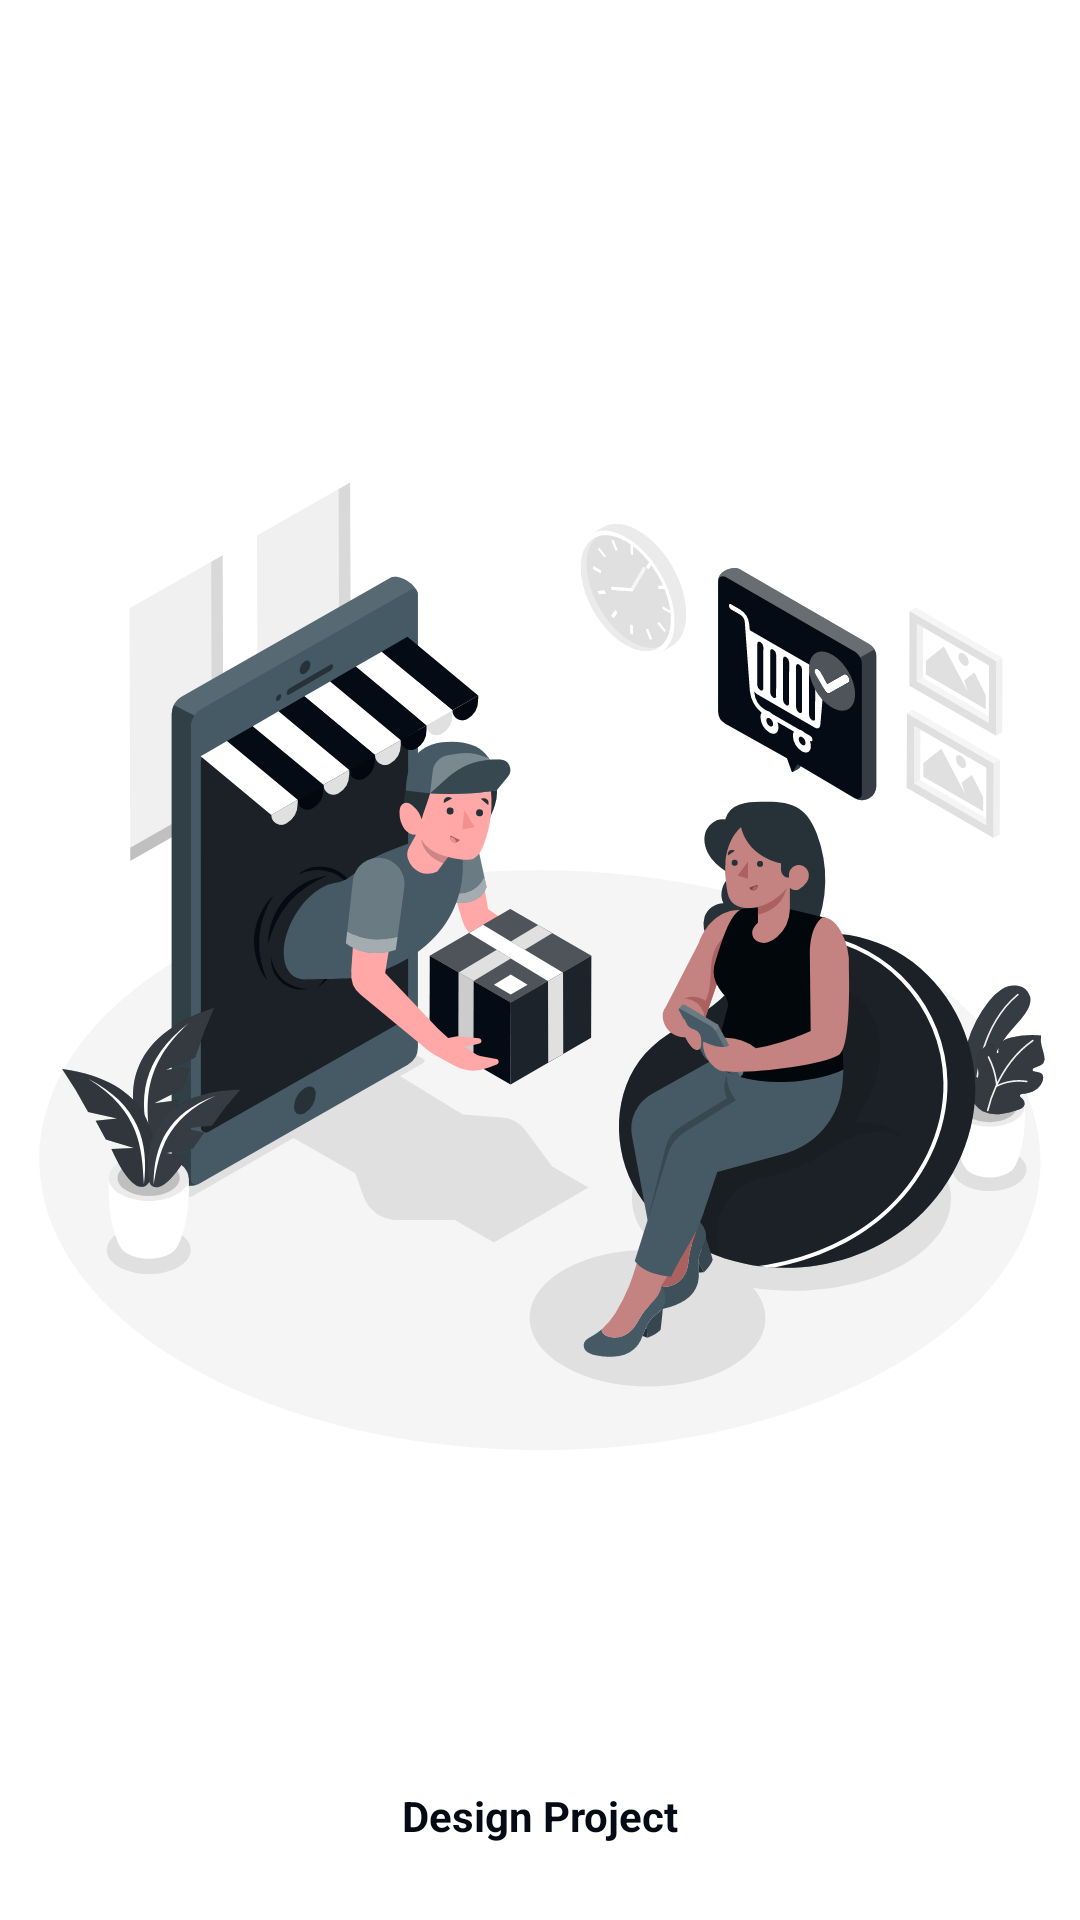

Write the Android layout XML for this screen, with the resource values it uses.
<!-- AndroidManifest.xml: application theme Theme.EarningValleyAdmin -->
<!-- res/layout/fragment_splash.xml -->
<?xml version="1.0" encoding="utf-8"?>
<androidx.constraintlayout.widget.ConstraintLayout xmlns:android="http://schemas.android.com/apk/res/android"
    xmlns:tools="http://schemas.android.com/tools"
    android:layout_width="match_parent"
    android:layout_height="match_parent"
    xmlns:app="http://schemas.android.com/apk/res-auto"
    tools:context=".ui.splash.SplashFragment">

    <ImageView
        android:id="@+id/splash_bg"
        android:layout_width="match_parent"
        android:layout_height="wrap_content"

        android:src="@drawable/ic_in_no_time_amico"
        app:layout_constraintBottom_toBottomOf="parent"

        app:layout_constraintTop_toTopOf="parent" />

    <TextView
        android:layout_width="match_parent"
        android:layout_height="wrap_content"
        app:layout_constraintTop_toBottomOf="@id/splash_bg"
        app:layout_constraintBottom_toTopOf="@id/progressBar"
        android:text="@string/app_name"
        android:textAlignment="center"
        android:textStyle="bold"
        android:textColor="@color/primary_color"
        android:layout_marginBottom="@dimen/_16sdp"
        android:textSize="@dimen/_26sdp"
        />

    <ProgressBar
        android:id="@+id/progressBar"
        style="?android:attr/progressBarStyle"
        android:layout_width="wrap_content"
        android:layout_height="wrap_content"
        app:layout_constraintStart_toStartOf="parent"
        app:layout_constraintEnd_toEndOf="parent"
       app:layout_constraintBottom_toBottomOf="parent"
        android:indeterminate="true"
        android:indeterminateTint="@color/black"
        android:layout_marginBottom="@dimen/_16sdp"
        android:visibility="gone"
        />


</androidx.constraintlayout.widget.ConstraintLayout>
<!-- resources referenced by this layout -->
<resources>
  <color name="black">#FF000000</color>
  <color name="primary_color">#040b14</color>
  <!-- drawable ic_in_no_time_amico: vector/xml drawable (drawable, 60858 chars, omitted) -->
  <string name="app_name">Design Project</string>
  <style name="Theme.EarningValleyAdmin" parent="Theme.MaterialComponents.Light.NoActionBar">
  
          <item name="colorPrimary">@color/primary_color</item>
          <item name="colorPrimaryVariant">@color/primary_color_variant</item>
          <item name="colorOnPrimary">@color/white</item>
          
          <item name="colorSecondary">@color/black</item>
          <item name="colorSecondaryVariant">@color/black</item>
          <item name="colorOnSecondary">#FFFFFF</item>
          
          <item name="android:statusBarColor" tools:targetApi="l">?attr/colorPrimaryVariant</item>
  
          <item name="android:navigationBarColor">@color/primary_color</item>
          
      </style>
  <color name="primary_color_variant">#020810</color>
  <color name="white">#FFFFFFFF</color>
</resources>
